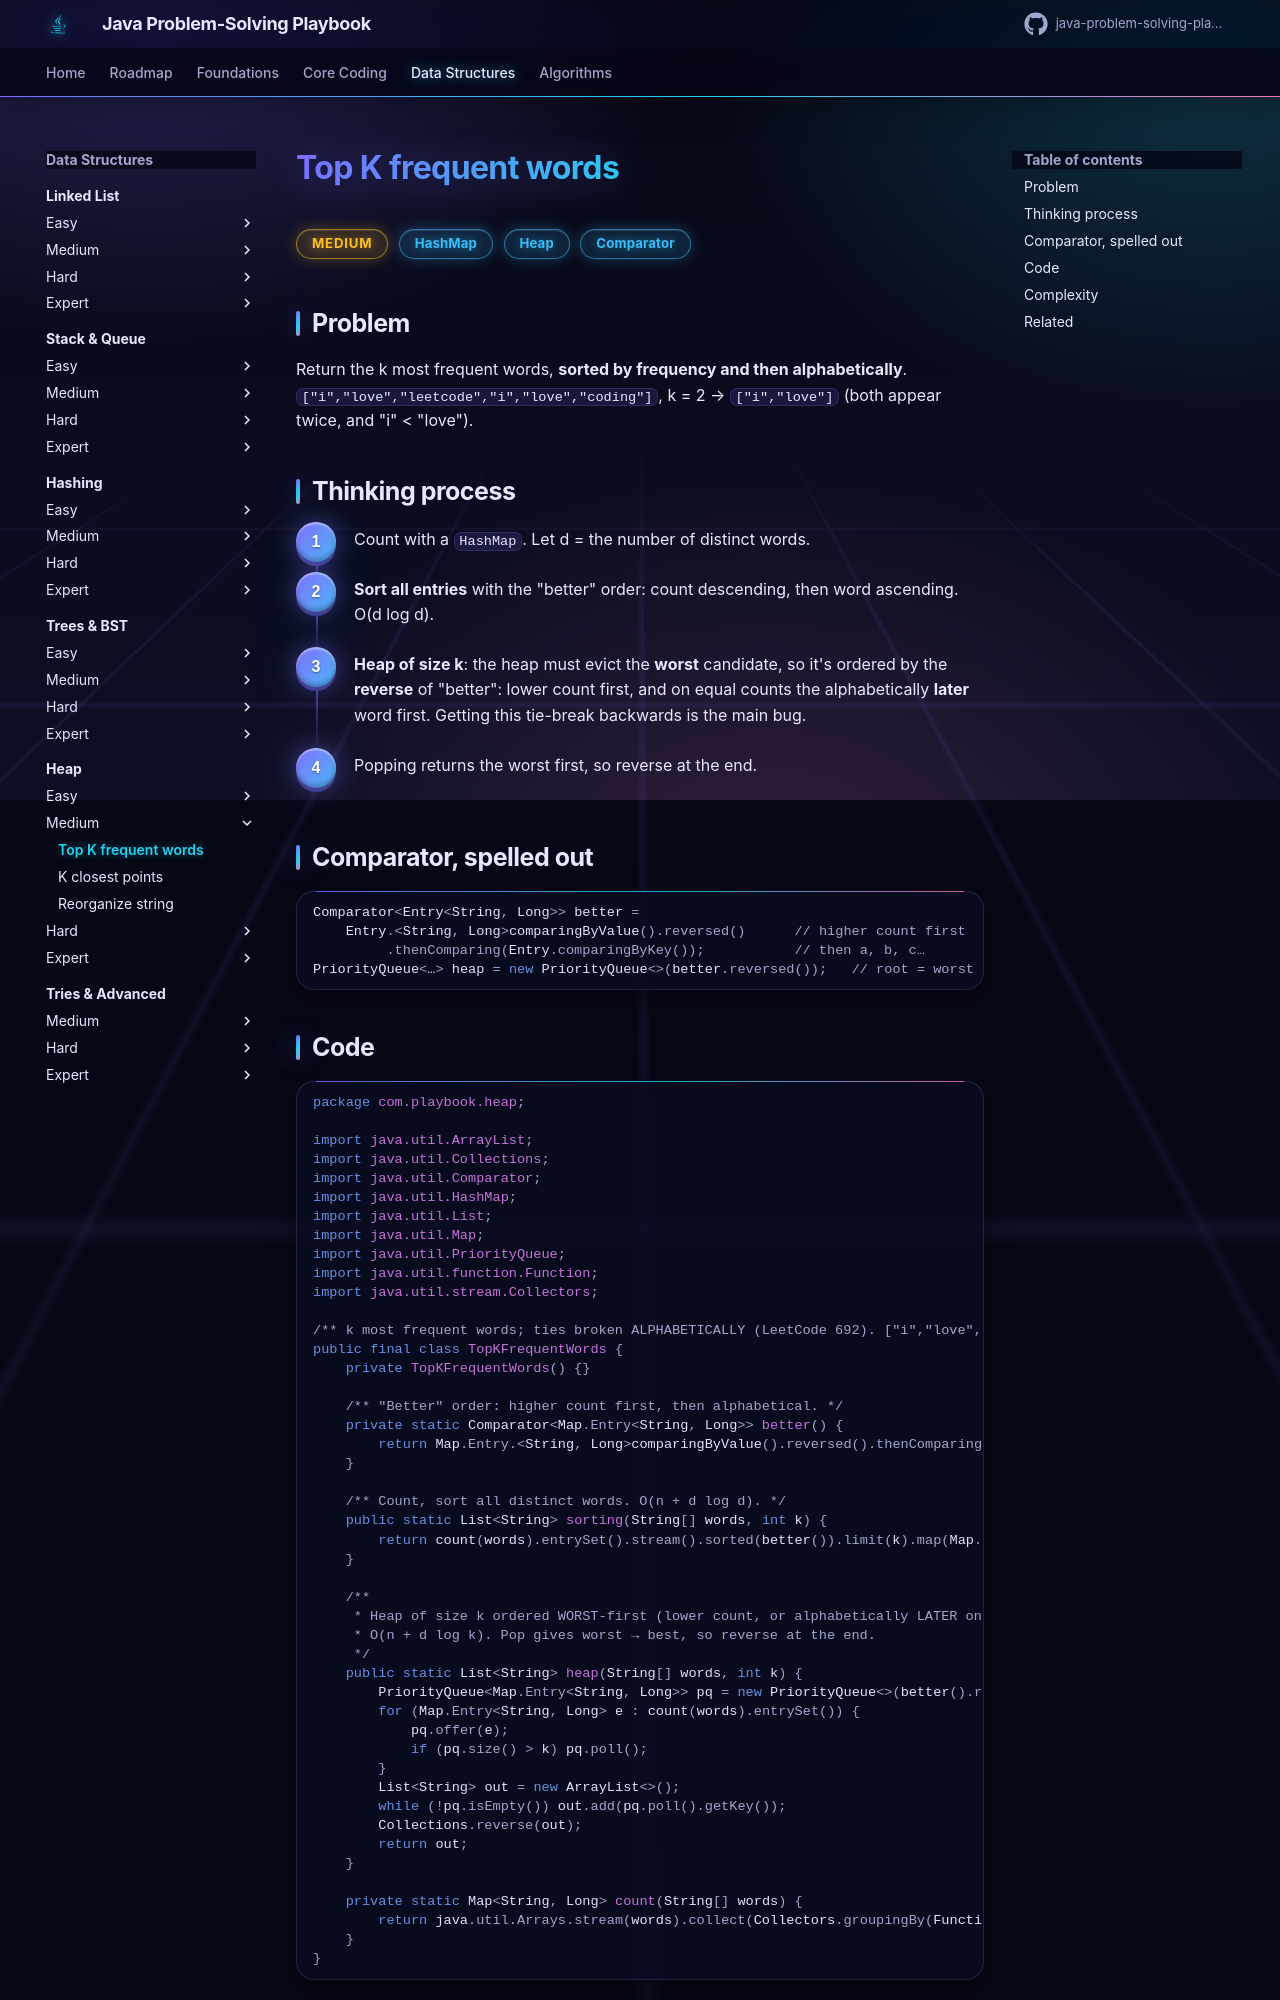

repository: khiruashish/java-problem-solving-playbook · page: 11-heap/top-k-frequent-words/index.html · generator: mkdocs

# Top K frequent words

<span class="badge medium">Medium</span> <span class="badge tag">HashMap</span> <span class="badge tag">Heap</span> <span class="badge tag">Comparator</span>

## Problem
Return the k most frequent words, **sorted by frequency and then alphabetically**.
`["i","love","leetcode","i","love","coding"]`, k = 2 → `["i","love"]` (both appear twice, and "i" < "love").

## Thinking process
<div class="steps" markdown>

1. Count with a `HashMap`. Let d = the number of distinct words.
2. **Sort all entries** with the "better" order: count descending, then word ascending. O(d log d).
3. **Heap of size k**: the heap must evict the **worst** candidate, so it's ordered by the **reverse** of "better":
   lower count first, and on equal counts the alphabetically **later** word first. Getting this tie-break backwards is the main bug.
4. Popping returns the worst first, so reverse at the end.

</div>

## Comparator, spelled out
```java
Comparator<Entry<String, Long>> better =
    Entry.<String, Long>comparingByValue().reversed()      // higher count first
         .thenComparing(Entry.comparingByKey());           // then a, b, c…
PriorityQueue<…> heap = new PriorityQueue<>(better.reversed());   // root = worst
```
